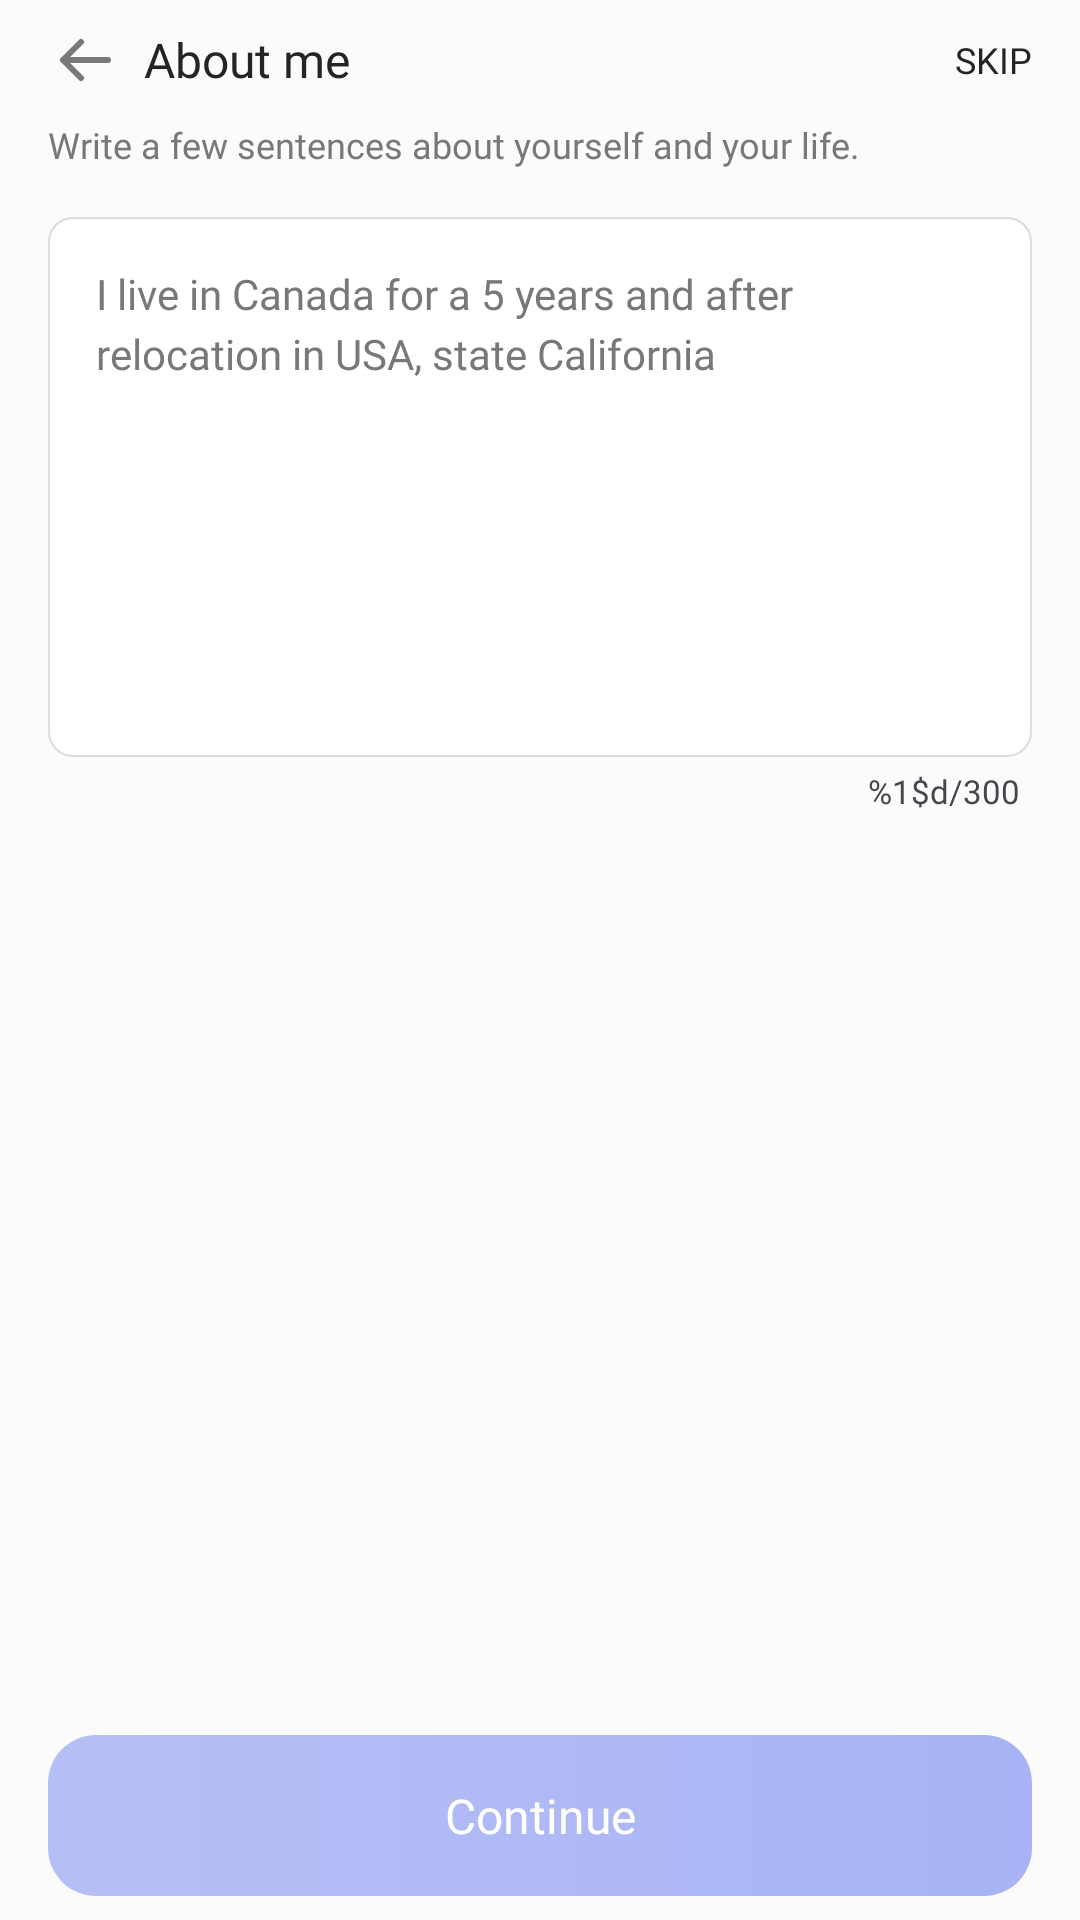

The Android layout XML behind this screen, and the referenced resources:
<!-- AndroidManifest.xml: application theme Theme.Mebby -->
<!-- res/layout/fragment_about_me_sign_in.xml -->
<?xml version="1.0" encoding="utf-8"?>
<androidx.constraintlayout.widget.ConstraintLayout
    xmlns:android="http://schemas.android.com/apk/res/android"
    xmlns:tools="http://schemas.android.com/tools"
    xmlns:app="http://schemas.android.com/apk/res-auto"

    android:layout_width="match_parent"
    android:layout_height="match_parent"

    tools:context=".app.ui.register.AboutMeSignInFragment"

    android:paddingVertical="@dimen/_8dp"
    android:paddingHorizontal="@dimen/_16dp"

    android:background="@color/background_color">

    <LinearLayout
        android:id="@+id/linearLayout"

        android:layout_width="match_parent"
        android:layout_height="wrap_content"

        android:orientation="vertical"

        app:layout_constraintEnd_toEndOf="parent"
        app:layout_constraintStart_toStartOf="parent"
        app:layout_constraintTop_toTopOf="parent">

        <LinearLayout
            android:layout_width="match_parent"
            android:layout_height="wrap_content"

            android:gravity="center_vertical"
            android:orientation="horizontal"

            app:layout_constraintEnd_toEndOf="parent"
            app:layout_constraintStart_toStartOf="parent"
            app:layout_constraintTop_toTopOf="parent">

            <LinearLayout
                android:gravity="center_vertical"

                android:layout_width="wrap_content"
                android:layout_height="wrap_content"
                android:layout_weight="1"

                android:orientation="horizontal">

                <ImageButton
                    android:id="@+id/back"

                    android:layout_width="wrap_content"
                    android:layout_height="wrap_content"

                    android:background="@color/transparent"
                    android:contentDescription="@string/back_arrow"
                    android:scaleType="centerCrop"

                    android:src="@drawable/arrow_right" />

                <Space
                    android:layout_width="@dimen/_8dp"
                    android:layout_height="match_parent" />

                <TextView
                    android:layout_width="wrap_content"
                    android:layout_height="wrap_content"

                    android:fontFamily="@font/manrope_bold"
                    android:text="@string/about_me"
                    android:textColor="@color/dark_grey_normal"
                    android:textSize="@dimen/body_large" />

            </LinearLayout>

            <LinearLayout
                android:layout_width="wrap_content"
                android:layout_height="wrap_content"
                android:layout_weight="1"

                android:gravity="end">

                <Button
                    android:id="@+id/skip"

                    android:layout_width="wrap_content"
                    android:layout_height="wrap_content"

                    android:background="@color/transparent"

                    android:text="@string/skip"
                    android:textSize="@dimen/body_small"
                    android:fontFamily="@font/manrope_medium"
                    android:textColor="@color/dark_grey_normal"

                    android:minHeight="0dp"
                    android:minWidth="0dp"
                    android:padding="0dp"/>
            </LinearLayout>



        </LinearLayout>

        <Space
            android:layout_width="match_parent"
            android:layout_height="@dimen/_8dp" />

        <TextView
            android:layout_width="match_parent"
            android:layout_height="wrap_content"

            android:fontFamily="@font/manrope"
            android:text="@string/write_a_few_sentences_about_yourself_and_your_life"
            android:textColor="@color/dark_grey_light"
            android:textSize="@dimen/body_small" />

        <Space
            android:layout_width="match_parent"
            android:layout_height="@dimen/_16dp" />

        <EditText
            android:id="@+id/about_me_edit_text"

            android:layout_width="match_parent"
            android:layout_height="wrap_content"

            android:background="@drawable/disable_input_drawable"
            android:gravity="top|start"

            android:fontFamily="@font/manrope_medium"
            android:hint="@string/about_me_placeholder"
            android:inputType="textMultiLine"
            android:lineHeight="20dp"
            android:maxLength="300"
            android:textColor="@color/dark_grey_normal"
            android:textColorHint="@color/dark_grey_light"
            android:textSize="@dimen/body_medium"

            android:minHeight="180dp"
            android:paddingHorizontal="@dimen/_16dp"
            android:paddingVertical="@dimen/_16dp"

            tools:targetApi="p" />
    </LinearLayout>

    <TextView
        android:id="@+id/counter"

        android:layout_width="wrap_content"
        android:layout_height="wrap_content"

        android:layout_marginTop="@dimen/_4dp"
        android:layout_marginEnd="@dimen/_4dp"

        android:text="@string/_1_d_300"
        android:textAlignment="textEnd"
        android:fontFamily="@font/manrope_medium"
        android:textSize="@dimen/body_xsmall"

        app:layout_constraintEnd_toEndOf="@+id/linearLayout"
        app:layout_constraintTop_toBottomOf="@+id/linearLayout" />

    <androidx.appcompat.widget.AppCompatButton
        android:id="@+id/button_continue"

        android:layout_width="match_parent"
        android:layout_height="wrap_content"

        android:background="@drawable/selector_button_drawable"
        android:enabled="true"
        android:paddingVertical="@dimen/_16dp"

        android:fontFamily="@font/manrope_bold"
        android:text="@string/continue_text"
        android:textAllCaps="false"
        android:textColor="@color/white"
        android:textSize="@dimen/body_large"

        android:stateListAnimator="@null"

        app:layout_constraintBottom_toBottomOf="parent"
        app:layout_constraintEnd_toEndOf="parent"
        app:layout_constraintStart_toStartOf="parent" />

</androidx.constraintlayout.widget.ConstraintLayout>
<!-- resources referenced by this layout -->
<resources>
  <color name="background_color">#FBFBFB</color>
  <color name="dark_grey_light">#787878</color>
  <color name="dark_grey_normal">#242424</color>
  <color name="transparent">#00FFFFFF</color>
  <color name="white">#FFFFFFFF</color>
  <dimen name="_16dp">16dp</dimen>
  <dimen name="_4dp">4dp</dimen>
  <dimen name="_8dp">8dp</dimen>
  <dimen name="body_large">16sp</dimen>
  <dimen name="body_medium">14sp</dimen>
  <dimen name="body_small">12sp</dimen>
  <dimen name="body_xsmall">11sp</dimen>
  <!-- drawable arrow_right (drawable) -->
  <vector xmlns:android="http://schemas.android.com/apk/res/android"
      android:width="24dp"
      android:height="24dp"
      android:viewportWidth="24"
      android:viewportHeight="24">
    <path
        android:pathData="M20,12H5M5,12L11,18M5,12L11,6"
        android:strokeLineJoin="round"
        android:strokeWidth="2"
        android:fillColor="#00000000"
        android:strokeColor="@color/dark_grey_light"
        android:strokeLineCap="round"/>
  </vector>
  <!-- drawable disable_input_drawable (drawable) -->
  <?xml version="1.0" encoding="utf-8"?>
  <shape android:shape="rectangle" xmlns:android="http://schemas.android.com/apk/res/android">
      <corners android:radius="8dp"/>
      <stroke android:color="@color/stroke" android:width="0.5dp"/>
      <solid android:color="@color/white"/>
  </shape>
  <!-- drawable selector_button_drawable (drawable) -->
  <?xml version="1.0" encoding="utf-8"?>
  <selector xmlns:android="http://schemas.android.com/apk/res/android">
      <item android:state_enabled="true" android:drawable="@drawable/active_button_drawable"/>
      <item android:state_enabled="false" android:drawable="@drawable/disable_button_drawable"/>
  </selector>
  <string name="_1_d_300">%1$d/300</string>
  <string name="about_me">About me</string>
  <string name="about_me_placeholder">I live in Canada for a 5 years and after relocation in USA, state California</string>
  <string name="back_arrow">Back</string>
  <string name="continue_text">Continue</string>
  <string name="skip">SKIP</string>
  <string name="write_a_few_sentences_about_yourself_and_your_life">Write a few sentences about yourself and your life.</string>
  <style name="Theme.Mebby" parent="Base.Theme.Mebby">
          <item name="android:background">@color/background_color</item>
          <item name="android:windowTranslucentStatus">true</item>
          <item name="android:windowTranslucentNavigation">true</item>
          <item name="android:statusBarColor">@color/background_color</item>
          <item name="android:navigationBarColor">@color/background_color</item>
      </style>
  <color name="stroke">#DCDCDC</color>
  <!-- drawable active_button_drawable (drawable) -->
  <?xml version="1.0" encoding="utf-8"?>
  <shape android:shape="rectangle" xmlns:android="http://schemas.android.com/apk/res/android">
      <gradient android:startColor="#B6BFF5" android:endColor="#A8B3F5"/>
      <corners android:radius="16dp"/>
  </shape>
  <!-- drawable disable_button_drawable (drawable) -->
  <?xml version="1.0" encoding="utf-8"?>
  <shape android:shape="rectangle" xmlns:android="http://schemas.android.com/apk/res/android">
      <solid android:color="@color/disable_button"/>
      <corners android:radius="16dp"/>
  </shape>
  <style name="Base.Theme.Mebby" parent="Theme.Material3.DayNight.NoActionBar">
  
      </style>
  <color name="disable_button">#A9A9A9</color>
</resources>
